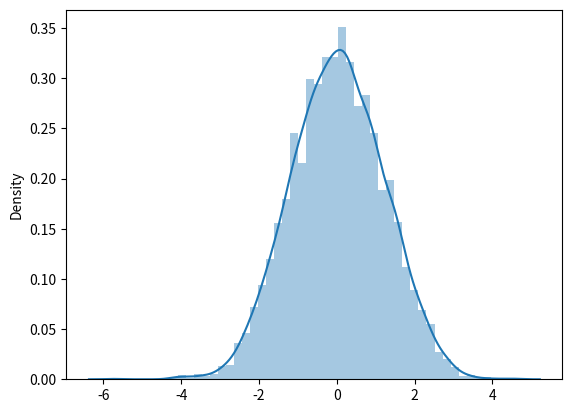

Write the Python code that produced this figure.
import random
import math
import seaborn as sns
import matplotlib.pyplot as plt
from math import log2 as ln
from math import exp
from math import sqrt
from math import pow
from math import cos
from math import sin
from math import pi

def uniform_continous_gen(a: float, b: float) -> float:
    u = random.random()
    return a + (b - a) * u

def exp_gen(lambbda: float) -> float:
    u = random.random()
    return -ln(u) / lambbda


def weibull_gen(a: float, lambbda: float) -> float:
    u = random.random()
    return pow(-ln(u), 1/a) / lambbda


def gaussian_box_muller() -> float:
    u1 = random.random()
    u2 = random.random()
    x1 = sqrt(-2 * ln(u1)) * cos(2 * pi * u2)
    x2 = sqrt(-2 * ln(u1)) * sin(2 * pi * u2)
    return x1


def random_sign():
    return 1 if random.randint(0, 1) else 0


def gaussian_accept_reject() -> float:
    while True:
        y = exp_gen(1.0)
        u = random.random()
        if u <= exp(-pow(y-1, 2) / 2):
            return y * (1 if random.randint(0, 1) else -1)



def plot_exp(lambbda: float, n=1000):
    data = [exp_gen(lambbda) for i in range(n)]
    sns.distplot(data)
    plt.show()


def plot_gaussian(n=1000):
    # data = [gaussian_accept_reject() for i in range(n)]
    data = [gaussian_box_muller() for i in range(n)]
    sns.distplot(data)
    plt.show()


if __name__ == "__main__":
    # plot_exp(1.0)
    plot_gaussian(n=5000)

